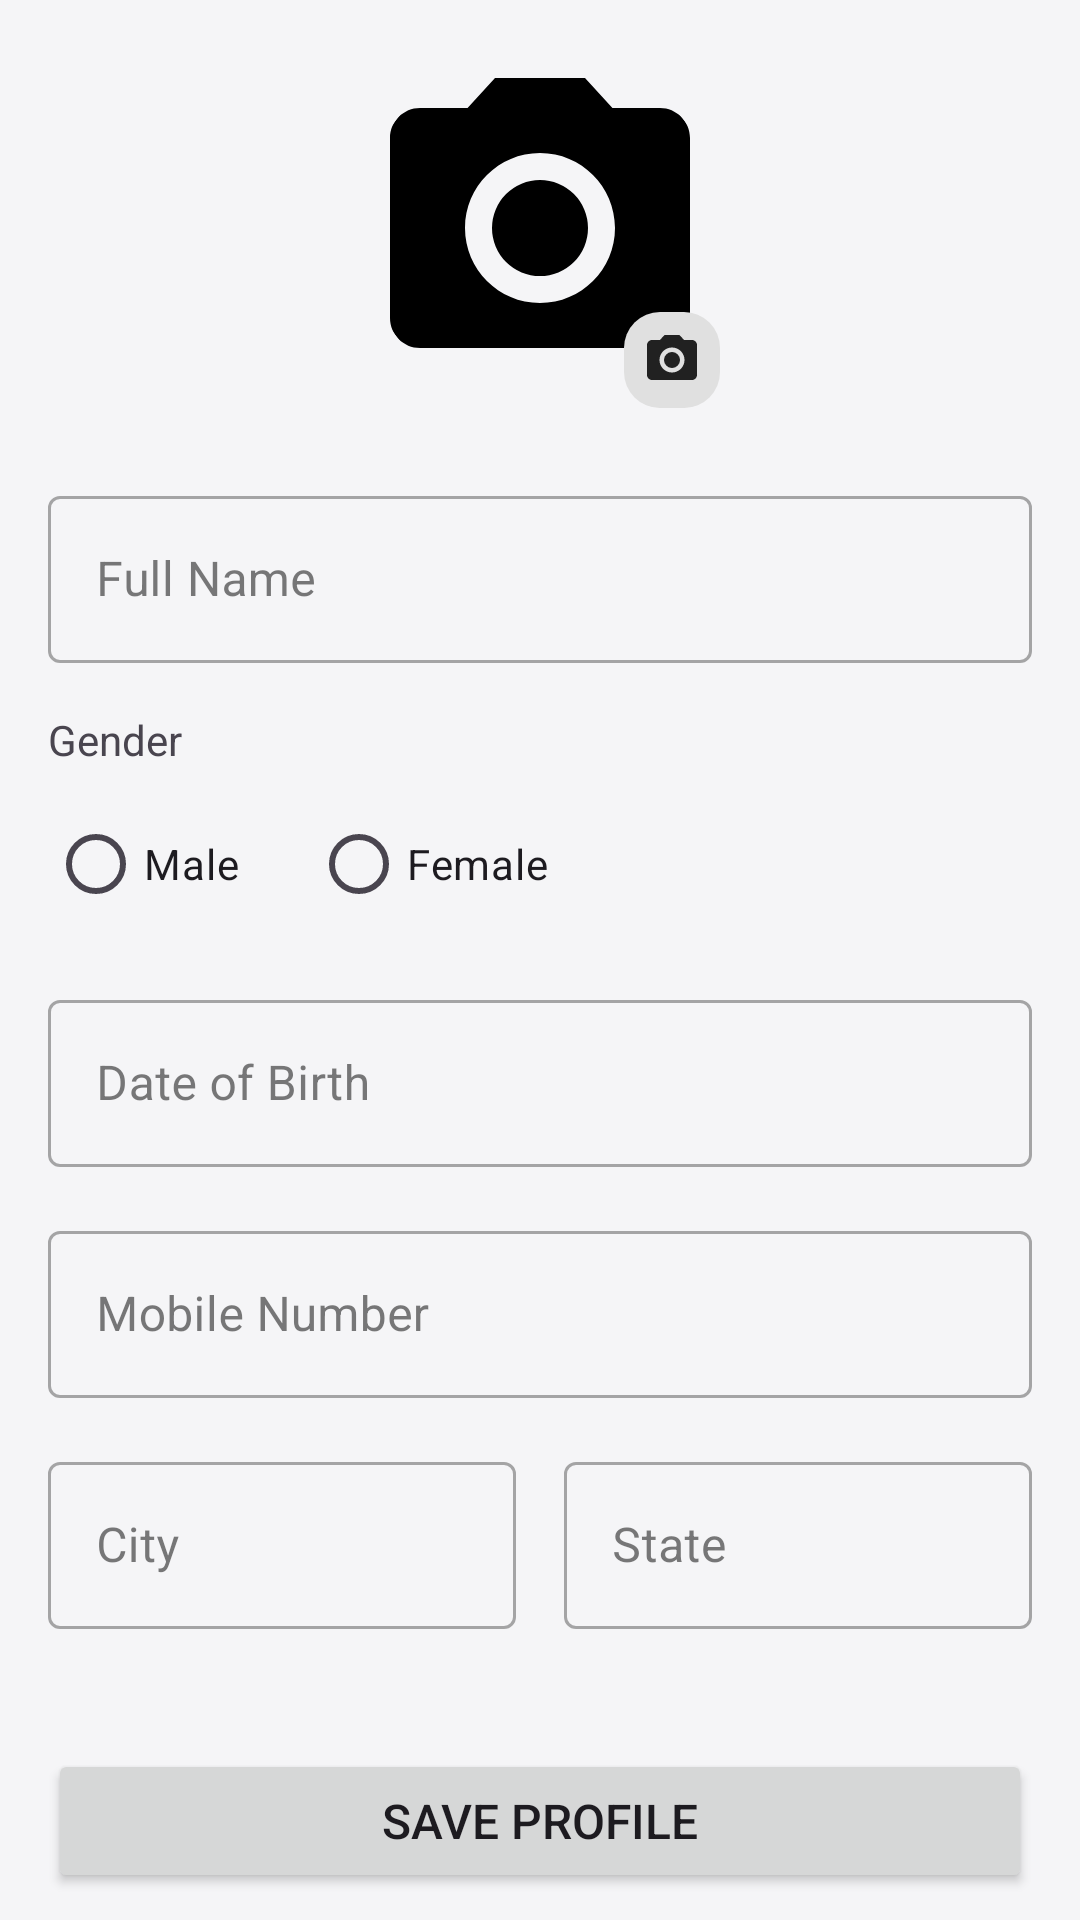

Here is an Android app screen rendered from its layout file. Give the layout XML and the strings, colors and styles it references.
<!-- AndroidManifest.xml: application theme Theme.ExpenseManagementApp -->
<!-- res/layout/fragment_profile.xml -->
<?xml version="1.0" encoding="utf-8"?>
<androidx.core.widget.NestedScrollView xmlns:android="http://schemas.android.com/apk/res/android"
    xmlns:app="http://schemas.android.com/apk/res-auto"
    xmlns:tools="http://schemas.android.com/tools"
    android:layout_width="match_parent"
    android:layout_height="match_parent"
    android:background="?android:attr/colorBackground"
    android:fillViewport="true"
    tools:context=".ui.profile.ProfileFragment">

    <LinearLayout
        android:layout_width="match_parent"
        android:layout_height="wrap_content"
        android:orientation="vertical"
        android:padding="16dp">

        
        <FrameLayout
            android:layout_width="wrap_content"
            android:layout_height="wrap_content"
            android:layout_gravity="center_horizontal"
            android:layout_marginBottom="24dp">

            <com.google.android.material.imageview.ShapeableImageView
                android:id="@+id/ivProfileImage"
                android:layout_width="120dp"
                android:layout_height="120dp"
                android:layout_gravity="center"
                android:scaleType="centerCrop"
                android:src="@drawable/ic_menu_camera"
                app:shapeAppearanceOverlay="@style/ShapeAppearance.App.Circle" />

            <ImageView
                android:layout_width="32dp"
                android:layout_height="32dp"
                android:layout_gravity="bottom|end"
                android:background="@drawable/bg_chip"
                android:padding="6dp"
                android:src="@drawable/ic_menu_camera"
                app:tint="?attr/colorOnSurface" />
        </FrameLayout>

        
        <com.google.android.material.textfield.TextInputLayout
            android:id="@+id/tilName"
            style="@style/Widget.MaterialComponents.TextInputLayout.OutlinedBox"
            android:layout_width="match_parent"
            android:layout_height="wrap_content"
            android:layout_marginBottom="16dp"
            android:hint="@string/hint_name">

            <com.google.android.material.textfield.TextInputEditText
                android:id="@+id/etName"
                android:layout_width="match_parent"
                android:layout_height="wrap_content"
                android:inputType="textPersonName"
                android:maxLines="1" />
        </com.google.android.material.textfield.TextInputLayout>

        
        <TextView
            android:layout_width="wrap_content"
            android:layout_height="wrap_content"
            android:text="@string/label_gender"
            android:layout_marginBottom="8dp"/>

        <RadioGroup
            android:id="@+id/rgGender"
            android:layout_width="match_parent"
            android:layout_height="wrap_content"
            android:orientation="horizontal"
            android:layout_marginBottom="16dp">

            <RadioButton
                android:id="@+id/rbMale"
                android:layout_width="wrap_content"
                android:layout_height="wrap_content"
                android:text="@string/male"
                android:layout_marginEnd="24dp"/>

            <RadioButton
                android:id="@+id/rbFemale"
                android:layout_width="wrap_content"
                android:layout_height="wrap_content"
                android:text="@string/female"/>
        </RadioGroup>

        
        <com.google.android.material.textfield.TextInputLayout
            android:id="@+id/tilDob"
            style="@style/Widget.MaterialComponents.TextInputLayout.OutlinedBox"
            android:layout_width="match_parent"
            android:layout_height="wrap_content"
            android:layout_marginBottom="16dp"
            android:hint="@string/hint_dob">

            <com.google.android.material.textfield.TextInputEditText
                android:id="@+id/etDob"
                android:layout_width="match_parent"
                android:layout_height="wrap_content"
                android:clickable="true"
                android:focusable="false"
                android:inputType="none" />
        </com.google.android.material.textfield.TextInputLayout>

        
        <com.google.android.material.textfield.TextInputLayout
            android:id="@+id/tilMobile"
            style="@style/Widget.MaterialComponents.TextInputLayout.OutlinedBox"
            android:layout_width="match_parent"
            android:layout_height="wrap_content"
            android:layout_marginBottom="16dp"
            android:hint="@string/hint_mobile">

            <com.google.android.material.textfield.TextInputEditText
                android:id="@+id/etMobile"
                android:layout_width="match_parent"
                android:layout_height="wrap_content"
                android:inputType="phone"
                android:maxLength="15" />
        </com.google.android.material.textfield.TextInputLayout>

        <LinearLayout
            android:layout_width="match_parent"
            android:layout_height="wrap_content"
            android:orientation="horizontal"
            android:baselineAligned="false">

            
            <com.google.android.material.textfield.TextInputLayout
                android:id="@+id/tilCity"
                style="@style/Widget.MaterialComponents.TextInputLayout.OutlinedBox"
                android:layout_width="0dp"
                android:layout_height="wrap_content"
                android:layout_weight="1"
                android:layout_marginEnd="8dp"
                android:layout_marginBottom="16dp"
                android:hint="@string/hint_city">

                <com.google.android.material.textfield.TextInputEditText
                    android:id="@+id/etCity"
                    android:layout_width="match_parent"
                    android:layout_height="wrap_content"
                    android:inputType="textCapWords" />
            </com.google.android.material.textfield.TextInputLayout>

            
            <com.google.android.material.textfield.TextInputLayout
                android:id="@+id/tilState"
                style="@style/Widget.MaterialComponents.TextInputLayout.OutlinedBox"
                android:layout_width="0dp"
                android:layout_height="wrap_content"
                android:layout_weight="1"
                android:layout_marginStart="8dp"
                android:layout_marginBottom="16dp"
                android:hint="@string/hint_state">

                <com.google.android.material.textfield.TextInputEditText
                    android:id="@+id/etState"
                    android:layout_width="match_parent"
                    android:layout_height="wrap_content"
                    android:inputType="textCapWords" />
            </com.google.android.material.textfield.TextInputLayout>
        </LinearLayout>

        
        <Button
            android:id="@+id/btnSaveProfile"
            android:layout_width="match_parent"
            android:layout_height="wrap_content"
            android:layout_marginTop="24dp"
            android:padding="12dp"
            android:text="@string/action_save_profile"
            android:textSize="16sp" />

    </LinearLayout>

</androidx.core.widget.NestedScrollView>
<!-- resources referenced by this layout -->
<resources>
  <!-- drawable bg_chip (drawable) -->
  <?xml version="1.0" encoding="utf-8"?>
  <shape xmlns:android="http://schemas.android.com/apk/res/android">
      <solid android:color="@color/chip_background"/>
      <corners android:radius="12dp"/>
  </shape>
  <!-- drawable ic_menu_camera (drawable) -->
  <vector xmlns:android="http://schemas.android.com/apk/res/android"
      android:width="24dp"
      android:height="24dp"
      android:viewportWidth="24.0"
      android:viewportHeight="24.0">
      <path
          android:fillColor="#FF000000"
          android:pathData="M12,12m-3.2,0a3.2,3.2 0,1 1,6.4 0a3.2,3.2 0,1 1,-6.4 0M9,2L7.17,4H4c-1.1,0 -2,0.9 -2,2v12c0,1.1 0.9,2 2,2h16c1.1,0 2,-0.9 2,-2V6c0,-1.1 -0.9,-2 -2,-2h-3.17L15,2H9zm3,15c-2.76,0 -5,-2.24 -5,-5s2.24,-5 5,-5 5,2.24 5,5 -2.24,5 -5,5z"/>
  </vector>
  <string name="action_save_profile">Save Profile</string>
  <string name="female">Female</string>
  <string name="hint_city">City</string>
  <string name="hint_dob">Date of Birth</string>
  <string name="hint_mobile">Mobile Number</string>
  <string name="hint_name">Full Name</string>
  <string name="hint_state">State</string>
  <string name="label_gender">Gender</string>
  <string name="male">Male</string>
  <style name="ShapeAppearance.App.Circle" parent="">
          <item name="cornerFamily">rounded</item>
          <item name="cornerSize">50%</item>
      </style>
  <style name="Theme.ExpenseManagementApp" parent="Base.Theme.ExpenseManagementApp" />
  <color name="chip_background">#E0E0E0</color>
  <style name="Base.Theme.ExpenseManagementApp" parent="Theme.Material3.DayNight.NoActionBar">
          
          <item name="colorPrimary">@color/midnight_blue_primary</item>
          <item name="colorOnPrimary">@color/white</item>
          <item name="colorSecondary">@color/muted_violet</item>
          <item name="colorOnSecondary">@color/white</item>
          <item name="colorTertiary">@color/soft_gold</item>
          
          
          <item name="android:colorBackground">@color/light_background</item>
          <item name="colorOnBackground">@color/light_text_primary</item>
          <item name="colorSurface">@color/light_surface</item>
          <item name="colorOnSurface">@color/light_text_primary</item>
          <item name="colorError">@color/expense_red</item>
          <item name="colorOnError">@color/white</item>
          
          
      </style>
  <color name="midnight_blue_primary">#283593</color>
  <color name="white">#FFFFFFFF</color>
  <color name="muted_violet">#9575CD</color>
  <color name="soft_gold">#FFD54F</color>
  <color name="light_background">#F5F5F7</color>
  <color name="light_text_primary">#212121</color>
  <color name="light_surface">#FFFFFF</color>
  <color name="expense_red">#E57373</color>
</resources>
